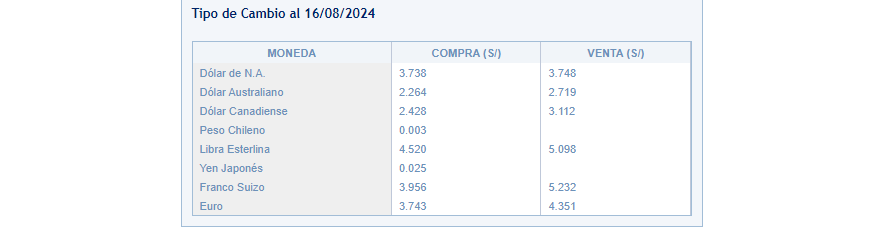
Task: Robotic Enterprise Framework
Workflow: WebSBS_UploadDataTable

Step 1: get-text from the table in window 'sbs.gob.pe/app/pp/SISTIP_PORTAL/Paginas/Publicacion/TipoCambioPromedio.aspx' (chrome.exe)
